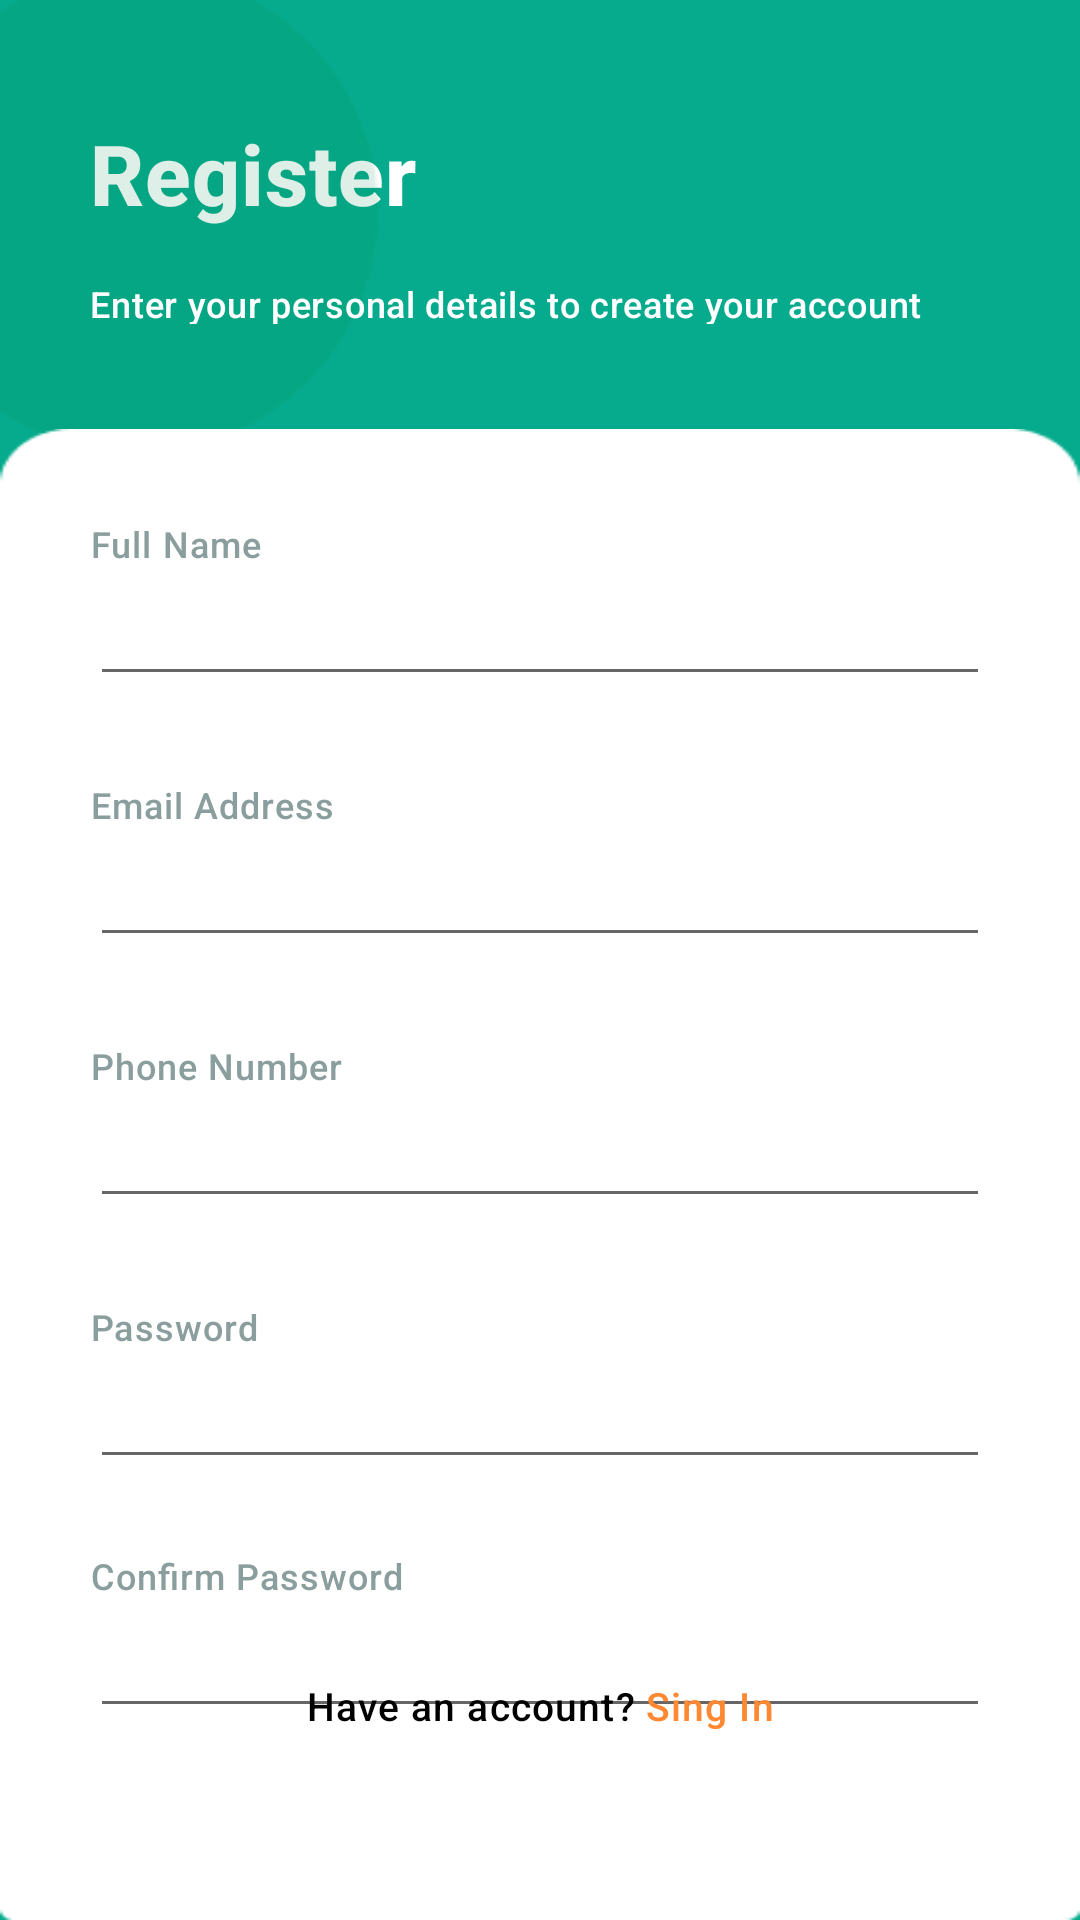

Reconstruct the res/layout file that produces this screen, plus the resources it refers to.
<!-- AndroidManifest.xml: fallback theme Theme.MaterialComponents.DayNight.NoActionBar -->
<!-- res/layout/fragment_register.xml -->
<?xml version="1.0" encoding="utf-8"?>
<androidx.constraintlayout.widget.ConstraintLayout xmlns:android="http://schemas.android.com/apk/res/android"
    xmlns:app="http://schemas.android.com/apk/res-auto"
    xmlns:tools="http://schemas.android.com/tools"
    android:layout_width="match_parent"
    android:layout_height="match_parent"
    android:background="@color/background"
    tools:context=".login.fragment.RegisterFragment">

    <TextView
        android:layout_width="wrap_content"
        android:layout_height="wrap_content"
        android:layout_marginStart="30dp"
        android:layout_marginTop="39dp"
        android:text="@string/register"
        android:textAppearance="@style/register"
        app:layout_constraintStart_toStartOf="parent"
        app:layout_constraintTop_toTopOf="parent" />

    <ImageView
        android:id="@+id/top_end"
        android:layout_width="wrap_content"
        android:layout_height="wrap_content"
        android:src="@drawable/top_start_bg"
        app:layout_constraintStart_toStartOf="parent"
        app:layout_constraintTop_toTopOf="parent"
        tools:ignore="ContentDescription" />

    <TextView
        android:layout_width="288dp"
        android:layout_height="15dp"
        android:layout_marginStart="30dp"
        android:layout_marginTop="93dp"
        android:text="@string/enter_your_personal_details_to_create_your_account"
        android:textAppearance="@style/enter_your_personal_details_to_create_your_account"
        app:layout_constraintStart_toStartOf="parent"
        app:layout_constraintTop_toTopOf="parent" />

    <View
        android:id="@+id/background_register"
        android:layout_width="match_parent"
        android:layout_height="0dp"
        android:layout_marginTop="143dp"
        android:background="@drawable/background_register"
        app:layout_constraintBottom_toBottomOf="parent"
        app:layout_constraintEnd_toEndOf="parent"
        app:layout_constraintStart_toStartOf="parent"
        app:layout_constraintTop_toTopOf="parent" />

    <TextView
        android:id="@+id/textView"
        android:layout_width="wrap_content"
        android:layout_height="wrap_content"
        android:layout_marginStart="30dp"
        android:layout_marginTop="30dp"
        android:inputType="text"
        android:text="Full Name"
        android:textAppearance="@style/password"
        app:layout_constraintStart_toStartOf="@+id/background_register"
        app:layout_constraintTop_toTopOf="@+id/background_register" />

    <EditText
        android:id="@+id/ed_full_name"
        android:layout_width="0dp"
        android:layout_height="wrap_content"
        android:layout_marginHorizontal="30dp"
        android:layout_marginTop="8dp"
        android:inputType="textPersonName"
        android:textAppearance="@style/ed_sing_in"
        app:layout_constraintEnd_toEndOf="@+id/background_register"
        app:layout_constraintStart_toStartOf="@+id/background_register"
        app:layout_constraintTop_toBottomOf="@+id/textView" />

    <EditText
        android:id="@+id/ed_email"
        android:layout_width="0dp"
        android:layout_height="wrap_content"
        android:layout_marginHorizontal="30dp"
        android:layout_marginTop="8dp"
        android:inputType="textEmailAddress"
        android:textAppearance="@style/ed_sing_in"
        app:layout_constraintEnd_toEndOf="@+id/background_register"
        app:layout_constraintStart_toStartOf="@+id/background_register"
        app:layout_constraintTop_toBottomOf="@id/textView2" />

    <EditText
        android:id="@+id/ed_phone_number"
        android:layout_width="0dp"
        android:layout_height="wrap_content"
        android:layout_marginHorizontal="30dp"
        android:layout_marginTop="8dp"
        android:inputType="number"
        android:textAppearance="@style/ed_sing_in"
        app:layout_constraintEnd_toEndOf="@+id/background_register"
        app:layout_constraintStart_toStartOf="@+id/background_register"
        app:layout_constraintTop_toBottomOf="@id/textView3" />

    <EditText
        android:id="@+id/ed_confirm_password"
        android:layout_width="0dp"
        android:layout_height="wrap_content"
        android:layout_marginHorizontal="30dp"
        android:layout_marginTop="8dp"
        android:inputType="textPassword"
        android:textAppearance="@style/ed_sing_in"
        app:layout_constraintEnd_toEndOf="@+id/background_register"
        app:layout_constraintStart_toStartOf="@+id/background_register"
        app:layout_constraintTop_toBottomOf="@id/textView4" />

    <Button
        android:id="@+id/btn_sing_up"
        android:layout_width="325dp"
        android:layout_height="50dp"
        android:layout_marginHorizontal="25dp"
        android:layout_marginTop="460dp"
        android:layout_marginBottom="113dp"
        android:background="@drawable/custom_button"
        android:text="@string/sing_up"
        android:textAppearance="@style/sign_in_to_continue"
        app:backgroundTint="@null"
        app:layout_constraintBottom_toBottomOf="parent"
        app:layout_constraintEnd_toEndOf="parent"
        app:layout_constraintStart_toStartOf="parent"
        app:layout_constraintTop_toTopOf="@id/background_register" />

    <EditText
        android:id="@+id/ed_password"
        android:layout_width="0dp"
        android:layout_height="wrap_content"
        android:layout_marginHorizontal="30dp"
        android:layout_marginTop="8dp"
        android:inputType="textPassword"
        android:textAppearance="@style/ed_sing_in"
        app:layout_constraintEnd_toEndOf="@+id/background_register"
        app:layout_constraintStart_toStartOf="@+id/background_register"
        app:layout_constraintTop_toBottomOf="@id/textView6" />

    <TextView
        android:id="@+id/textView2"
        android:layout_width="wrap_content"
        android:layout_height="wrap_content"
        android:layout_marginStart="30dp"
        android:layout_marginTop="117dp"
        android:text="Email Address"
        android:textAppearance="@style/password"
        app:layout_constraintStart_toStartOf="@id/background_register"
        app:layout_constraintTop_toTopOf="@id/background_register" />

    <TextView
        android:id="@+id/textView3"
        android:layout_width="wrap_content"
        android:layout_height="wrap_content"
        android:layout_marginStart="30dp"
        android:layout_marginTop="204dp"
        android:text="Phone Number"
        android:textAppearance="@style/password"
        app:layout_constraintStart_toStartOf="@id/background_register"
        app:layout_constraintTop_toTopOf="@id/background_register" />

    <TextView
        android:id="@+id/textView6"
        android:layout_width="wrap_content"
        android:layout_height="wrap_content"
        android:layout_marginStart="30dp"
        android:layout_marginTop="291dp"
        android:text="Password"
        android:textAppearance="@style/password"
        app:layout_constraintStart_toStartOf="@id/background_register"
        app:layout_constraintTop_toTopOf="@id/background_register" />

    <TextView
        android:id="@+id/textView4"
        android:layout_width="wrap_content"
        android:layout_height="wrap_content"
        android:layout_marginStart="30dp"
        android:layout_marginTop="374dp"
        android:text="Confirm Password"
        android:textAppearance="@style/password"
        app:layout_constraintStart_toStartOf="@id/background_register"
        app:layout_constraintTop_toTopOf="@id/background_register" />

    <include
        android:id="@+id/layoutSingIn"
        app:layout_constraintTop_toBottomOf="@id/btn_sing_up"
        android:layout_marginTop="20dp"
        android:layout_marginBottom="63dp"
        app:layout_constraintStart_toStartOf="parent"
        app:layout_constraintEnd_toEndOf="parent"
        app:layout_constraintBottom_toBottomOf="parent"
        android:layout_width="wrap_content"
        android:layout_height="wrap_content"
        layout="@layout/sing_in" />
</androidx.constraintlayout.widget.ConstraintLayout>
<!-- res/layout/sing_in.xml (included above) -->
<?xml version="1.0" encoding="utf-8"?>
<LinearLayout xmlns:android="http://schemas.android.com/apk/res/android"
    android:layout_width="wrap_content"
    android:orientation="horizontal"
    android:id="@+id/tv_sing_in"
    android:layout_height="wrap_content">
    <TextView
        android:text="@string/Have_an_account_Sign_In"
        android:textAppearance="@style/don_not_have_an_account_sing_up"
        android:layout_width="wrap_content"
        android:layout_height="wrap_content"/>
    <TextView
        android:layout_marginStart="3dp"
        android:text="@string/sing_in"
        android:textAppearance="@style/sing_in_sing_up"
        android:layout_width="wrap_content"
        android:layout_height="wrap_content"/>
</LinearLayout>
<!-- resources referenced by this layout -->
<resources>
  <color name="background">#06AB8D</color>
  <!-- drawable background_register: png bitmap (drawable, 2845 bytes) -->
  <!-- drawable custom_button (drawable) -->
  <?xml version="1.0" encoding="utf-8"?>
  <shape xmlns:android="http://schemas.android.com/apk/res/android">
      <solid android:color="@color/button_sing_in"/>
      <corners android:radius="50dp"/>
  </shape>
  <!-- drawable top_start_bg: png bitmap (drawable, 1674 bytes) -->
  <string name="Have_an_account_Sign_In">Have an account?</string>
  <string name="enter_your_personal_details_to_create_your_account">Enter your personal details to create your account</string>
  <string name="register">Register</string>
  <string name="sing_in">Sing In</string>
  <string name="sing_up">Sing Up</string>
  <style name="don_not_have_an_account_sing_up" parent="TextAppearance.AppCompat.Widget.ActionBar.Title.Inverse">
          <item name="android:textSize">13sp</item>
          <item name="android:letterSpacing">0.03</item>
          <item name="android:textColor">#000000</item>
      </style>
  <style name="ed_sing_in" parent="TextAppearance.AppCompat.Widget.ActionBar.Title.Inverse">
          <item name="android:textSize">13sp</item>
          <item name="android:letterSpacing">0.01</item>
          <item name="android:textColor">#000000</item>
      </style>
  <style name="enter_your_personal_details_to_create_your_account" parent="TextAppearance.AppCompat.Widget.ActionBar.Title.Inverse">
          <item name="android:textSize">12sp</item>
          <item name="android:letterSpacing">0.02</item>
          <item name="android:textColor">#FFFFFF</item>
      </style>
  <style name="password" parent="TextAppearance.AppCompat.Widget.ActionBar.Title.Inverse">
          <item name="android:textSize">12sp</item>
          <item name="android:letterSpacing">0.03</item>
          <item name="android:textColor">#8B9E9E</item>
      </style>
  <style name="register" parent="TextAppearance.AppCompat.Widget.ActionBar.Title.Inverse">
          <item name="android:textSize">28sp</item>
          <item name="android:textStyle">bold</item>
          <item name="android:letterSpacing">0.01</item>
          <item name="android:textColor">#FFFFFF</item>
      </style>
  <style name="sign_in_to_continue" parent="TextAppearance.AppCompat.Widget.ActionBar.Title.Inverse">
          <item name="android:textSize">12sp</item>
          <item name="android:letterSpacing">0.02</item>
          <item name="android:textColor">#FFFFFF</item>
      </style>
  <style name="sing_in_sing_up" parent="TextAppearance.AppCompat.Widget.ActionBar.Title.Inverse">
          <item name="android:textSize">13sp</item>
          <item name="android:letterSpacing">0.03</item>
          <item name="android:textColor">#FF8933</item>
      </style>
  <color name="button_sing_in">#FFB039</color>
</resources>
